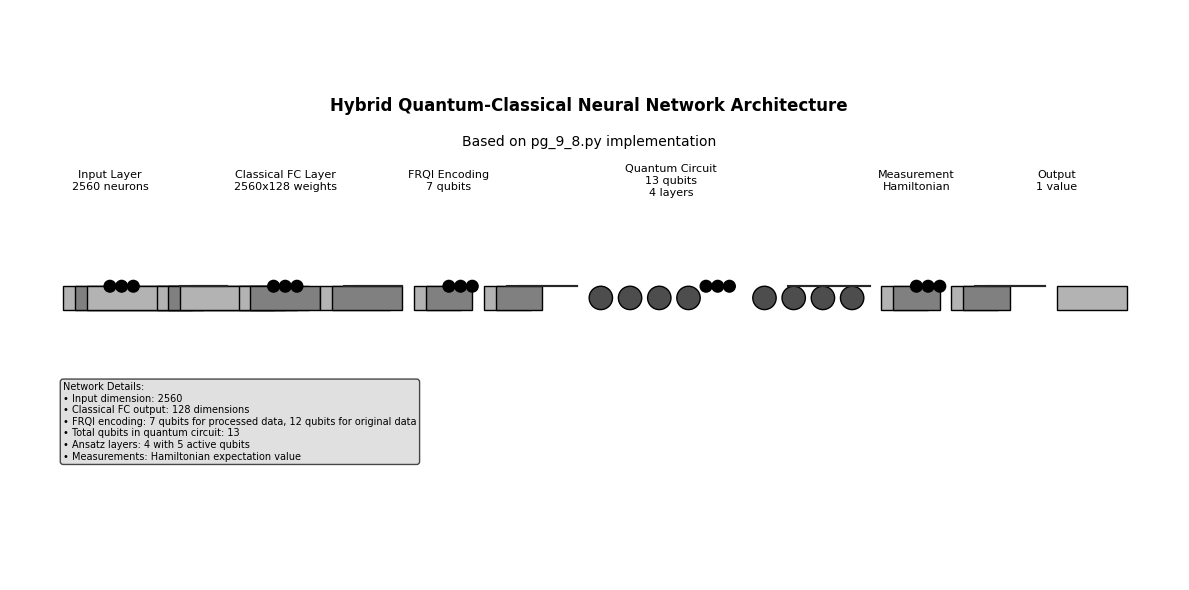

The matplotlib source for this figure:
"""
绘制pg_9_8.py中的混合神经网络结构图
该网络是一个量子-经典混合神经网络，包含经典全连接层和量子线路
"""

import numpy as np
import matplotlib.pyplot as plt
plt.rcdefaults()
from matplotlib.lines import Line2D
from matplotlib.patches import Rectangle, Circle

# 定义颜色常量
White = 1.
Light = 0.7
Medium = 0.5
Dark = 0.3
Darker = 0.15
Black = 0.

def add_layer(patches, colors, size=(24, 24), num=5,
              top_left=[0, 0],
              loc_diff=[3, -3]):
    """添加一个网络层"""
    top_left = np.array(top_left)
    loc_diff = np.array(loc_diff)
    loc_start = top_left - np.array([0, size[0]])
    for ind in range(num):
        patches.append(Rectangle(loc_start + ind * loc_diff, size[1], size[0]))
        if ind % 2:
            colors.append(Medium)
        else:
            colors.append(Light)

def add_quantum_layer(patches, colors, size=(24, 24), num=5,
                      top_left=[0, 0],
                      loc_diff=[3, -3]):
    """添加一个量子层（用圆形表示）"""
    top_left = np.array(top_left)
    loc_diff = np.array(loc_diff)
    loc_start = top_left - np.array([0, size[0]])
    for ind in range(num):
        # 使用圆形表示量子比特
        patches.append(Circle(loc_start + ind * loc_diff + np.array(size) / 2, size[0]/2))
        colors.append(Dark)

def add_dots(patches, colors, num_dots=3, top_left=[0, 0], loc_diff=[3, -3]):
    """添加省略点"""
    top_left = np.array(top_left)
    loc_diff = np.array(loc_diff)
    loc_start = top_left
    for ind in range(num_dots):
        patches.append(Circle(loc_start + ind * loc_diff, 0.5))
        colors.append(Black)

def add_mapping(patches, colors, start_loc, end_loc):
    """添加层之间的连接线"""
    patches.append(Line2D([start_loc[0], end_loc[0]],
                          [start_loc[1], end_loc[1]]))
    colors.append(Darker)
    patches.append(Line2D([start_loc[0] + 1, end_loc[0]],
                          [start_loc[1], end_loc[1]]))
    colors.append(Darker)

def label(xy, text, xy_off=[0, 4]):
    """添加标签"""
    plt.text(xy[0] + xy_off[0], xy[1] + xy_off[1], text,
             family='sans-serif', size=8, ha='center', va='center')

def draw_hybrid_nn():
    """绘制混合神经网络结构图"""
    patches = []
    colors = []
    
    fig, ax = plt.subplots(figsize=(12, 6))
    
    # 根据pg_9_8.py中的参数计算网络结构
    INPUT_DIM = 2560  # 输入维度
    OUTPUT_DIM = 128  # 经典全连接层输出维度
    ORG_QUBITS = int(np.ceil(np.log2(INPUT_DIM)))  # 12个量子比特用于编码原始数据
    TAR_QUBITS = int(np.ceil(np.log2(OUTPUT_DIM)))  # 7个量子比特用于编码处理后的数据
    ALL_QUBITS = ORG_QUBITS + 1  # 总共13个量子比特
    ANS_QUBITS = ORG_QUBITS - TAR_QUBITS  # 5个量子比特用于ansatz
    
    # 绘制输入层（简化表示）
    input_top_left = [0, 20]
    add_layer(patches, colors, size=(2, 10), num=3, top_left=input_top_left, loc_diff=[1, 0])
    add_dots(patches, colors, num_dots=3, top_left=[4, 20], loc_diff=[1, 0])
    add_layer(patches, colors, size=(2, 10), num=3, top_left=[8, 20], loc_diff=[1, 0])
    label([4, 25], f'Input Layer\n{INPUT_DIM} neurons')
    
    # 绘制经典全连接层
    fc_top_left = [15, 20]
    add_layer(patches, colors, size=(2, 6), num=2, top_left=fc_top_left, loc_diff=[1, 0])
    add_dots(patches, colors, num_dots=3, top_left=[18, 20], loc_diff=[1, 0])
    add_layer(patches, colors, size=(2, 6), num=2, top_left=[22, 20], loc_diff=[1, 0])
    label([19, 25], f'Classical FC Layer\n{INPUT_DIM}x{OUTPUT_DIM} weights')
    
    # 绘制FRQI编码层
    frqi_top_left = [30, 20]
    add_layer(patches, colors, size=(2, 4), num=2, top_left=frqi_top_left, loc_diff=[1, 0])
    add_dots(patches, colors, num_dots=3, top_left=[33, 20], loc_diff=[1, 0])
    add_layer(patches, colors, size=(2, 4), num=2, top_left=[36, 20], loc_diff=[1, 0])
    label([33, 25], 'FRQI Encoding\n7 qubits')
    
    # 绘制量子线路层
    quantum_top_left = [45, 20]
    add_quantum_layer(patches, colors, size=(2, 2), num=min(4, ALL_QUBITS), 
                      top_left=quantum_top_left, loc_diff=[2.5, 0])
    if ALL_QUBITS > 4:
        add_dots(patches, colors, num_dots=3, top_left=[55, 20], loc_diff=[1, 0])
        add_quantum_layer(patches, colors, size=(2, 2), num=min(4, ALL_QUBITS-4), 
                          top_left=[59, 20], loc_diff=[2.5, 0])
    label([52, 25], f'Quantum Circuit\n{ALL_QUBITS} qubits\n4 layers')
    
    # 绘制测量层
    measure_top_left = [70, 20]
    add_layer(patches, colors, size=(2, 4), num=2, top_left=measure_top_left, loc_diff=[1, 0])
    add_dots(patches, colors, num_dots=3, top_left=[73, 20], loc_diff=[1, 0])
    add_layer(patches, colors, size=(2, 4), num=2, top_left=[76, 20], loc_diff=[1, 0])
    label([73, 25], 'Measurement\nHamiltonian')
    
    # 绘制输出层
    output_top_left = [85, 20]
    add_layer(patches, colors, size=(2, 6), num=1, top_left=output_top_left, loc_diff=[1, 0])
    label([85, 25], 'Output\n1 value')
    
    # 添加连接线
    # 输入到经典全连接层
    add_mapping(patches, colors, [10, 20], [14, 20])
    # 经典全连接层到FRQI编码
    add_mapping(patches, colors, [24, 20], [29, 20])
    # FRQI编码到量子线路
    add_mapping(patches, colors, [38, 20], [44, 20])
    # 量子线路到测量
    add_mapping(patches, colors, [62 if ALL_QUBITS > 4 else 55, 20], [69, 20])
    # 测量到输出
    add_mapping(patches, colors, [78, 20], [84, 20])
    
    # 设置颜色和添加图形元素到图中
    for patch, color in zip(patches, colors):
        patch.set_color(color * np.ones(3))
        if isinstance(patch, Line2D):
            ax.add_line(patch)
        else:
            patch.set_edgecolor(Black * np.ones(3))
            ax.add_patch(patch)
    
    # 添加标题和说明
    plt.text(45, 35, 'Hybrid Quantum-Classical Neural Network Architecture', 
             family='sans-serif', size=12, ha='center', weight='bold')
    
    plt.text(45, 32, 'Based on pg_9_8.py implementation', 
             family='sans-serif', size=10, ha='center')
    
    plt.text(0, 5, 'Network Details:\n'
             f'• Input dimension: {INPUT_DIM}\n'
             f'• Classical FC output: {OUTPUT_DIM} dimensions\n'
             f'• FRQI encoding: {TAR_QUBITS} qubits for processed data, {ORG_QUBITS} qubits for original data\n'
             f'• Total qubits in quantum circuit: {ALL_QUBITS}\n'
             f'• Ansatz layers: 4 with {ANS_QUBITS} active qubits\n'
             f'• Measurements: Hamiltonian expectation value',
             family='sans-serif', size=7, ha='left', va='bottom',
             bbox=dict(boxstyle="round,pad=0.3", facecolor="lightgray", alpha=0.7))
    
    plt.xlim(-5, 95)
    plt.ylim(0, 35)
    plt.axis('equal')
    plt.axis('off')
    plt.tight_layout()
    
    # 保存图像
    plt.savefig('./hybrid_nn_architecture.png', bbox_inches='tight', dpi=300)
    plt.show()

if __name__ == '__main__':
    draw_hybrid_nn()